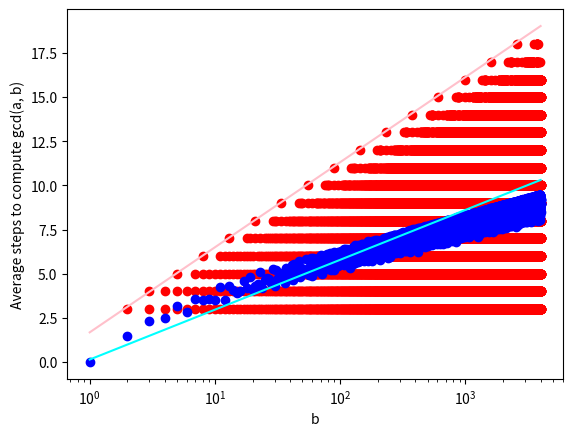

Reproduce this figure in Python.
from matplotlib import pyplot as plt
from collections import Counter
from math import log2
import numpy as np
import matplotlib.patches as mpatches

def gcd_steps(a, b):
    if b == 0: return 1
    return gcd_steps(b, a%b) + 1

def plot_2d_function(f, n=10, s=1, cmap='gist_ncar'):
  """Plot the value of f(a,b) for each
        a, b in [0, ..., n-1].
  """
  X = np.array([[f(i,j) for i in range(j % s, n, s)] for j in range(0, n, s)])
  im = plt.imshow(X, cmap=cmap)
  values = range(X.max() + 1)
  colors = [ im.cmap(im.norm(value)) for value in values]
  plt.legend(handles=patches, bbox_to_anchor=(1.05, 1), loc=2, borderaxespad=0. )

  plt.xlabel(f'{s}a')
  plt.ylabel(f'{s}b')
  plt.gca().invert_yaxis()
  plt.show()

def plot_gcd_scatter(n=4000):
    avg = []
    data = set()
    for b in range(1, n):
      s = 0
      for a in range(1, b):
        steps = gcd_steps(a, b)
        s += steps
        data.add((b, steps))
      if b > 0:
        s /= b
      else:
        s = 0
        data.add((b, 0))
      avg.append(s)

    plt.scatter([d[0] for d in data], [d[1] for d in data], c='red')
    plt.scatter(list(range(1, n)), avg, c='blue')
    plt.plot(list(range(1, n)), [1.45 * log2(b) + 1.68 for b in range(1, n)], c='pink')
    plt.plot(list(range(1, n)), [0.85 * log2(b) + 0.14 for b in range(1, n)], c='cyan')

    plt.xlabel('b')
    plt.ylabel('Average steps to compute gcd(a, b)')
    plt.xscale('log')
    plt.show()

if __name__ == "__main__":
    plot_gcd_scatter()